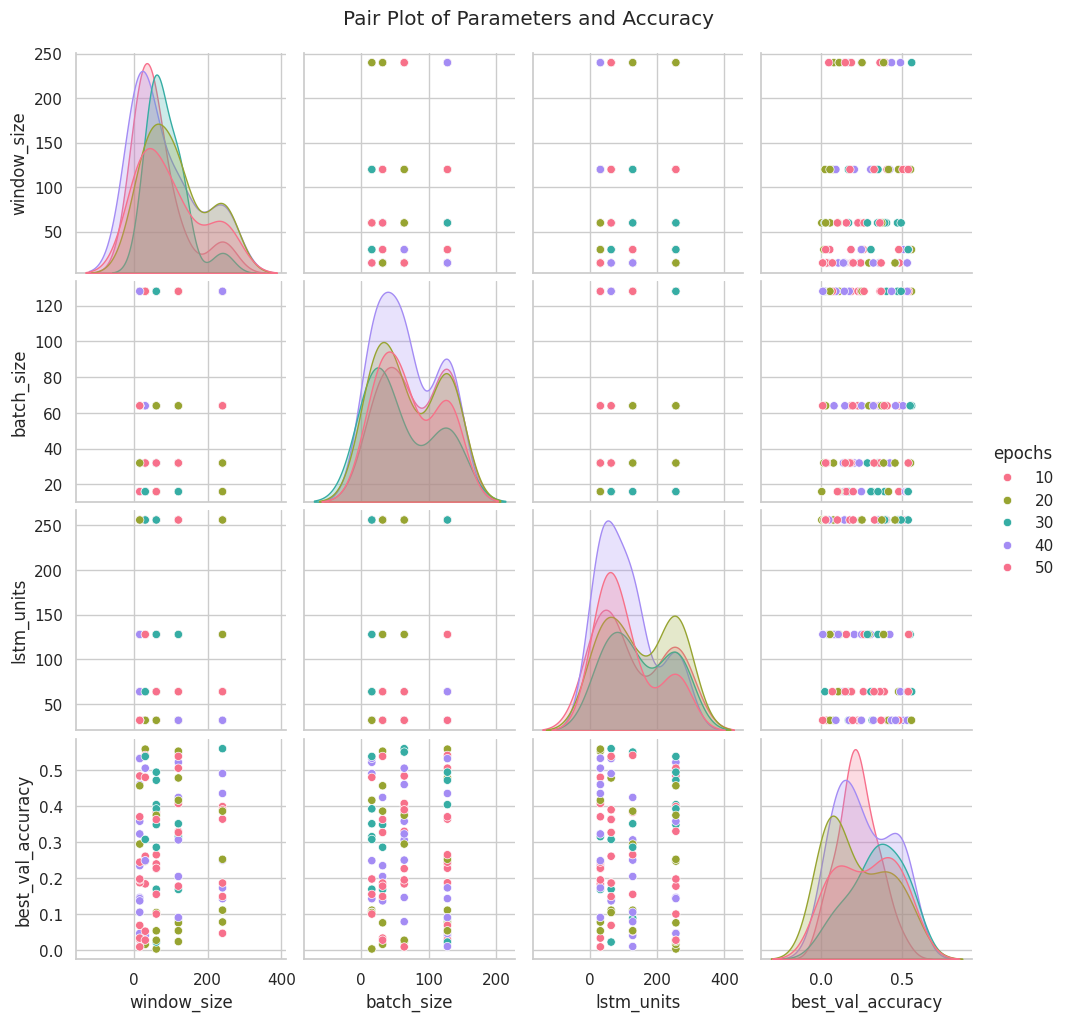
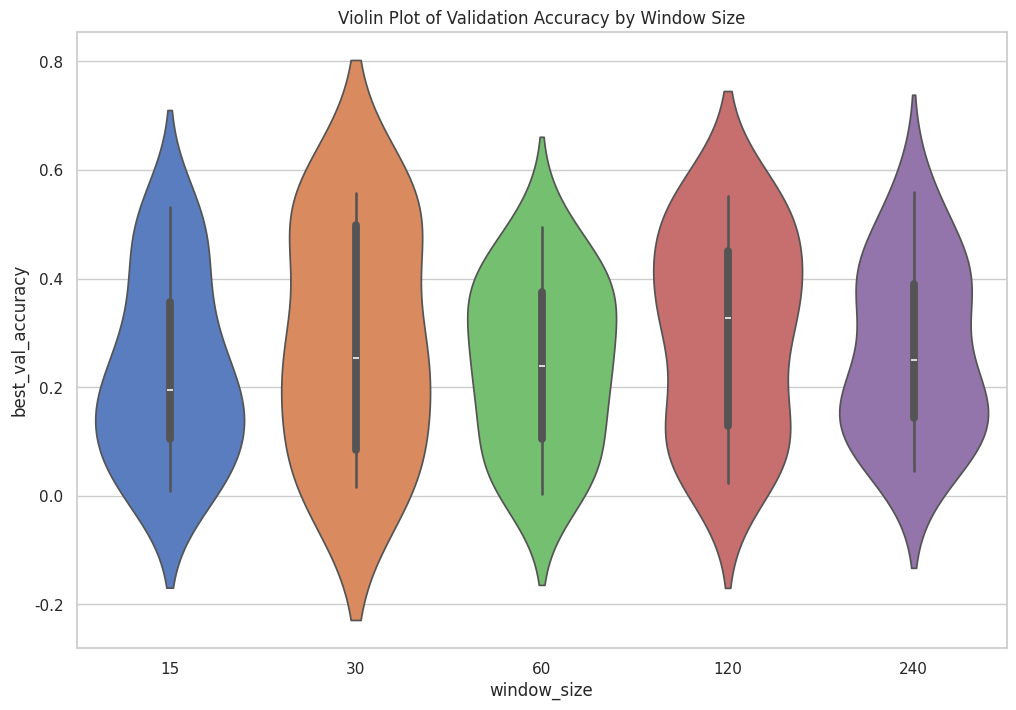
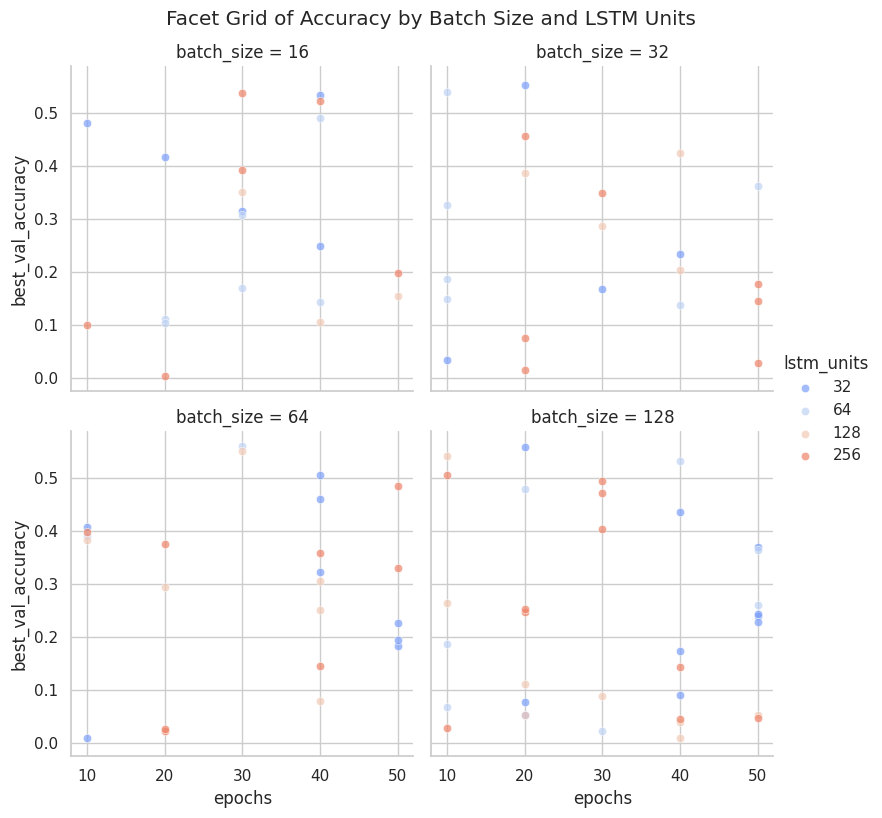
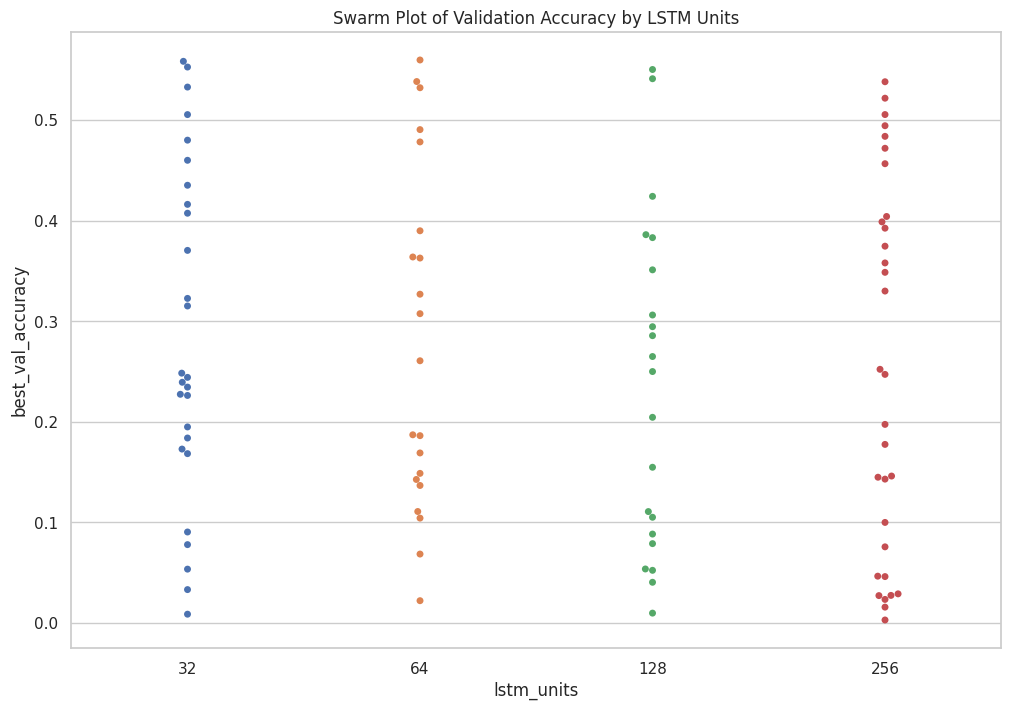

The script that saved these images, in order:
import numpy as np
import pandas as pd
import matplotlib.pyplot as plt
import seaborn as sns

# Mock data
np.random.seed(42)
data = {
    'epochs': np.random.choice([10, 20, 30, 40, 50], 100),
    'window_size': np.random.choice([15, 30, 60, 120, 240], 100),
    'batch_size': np.random.choice([16, 32, 64, 128], 100),
    'lstm_units': np.random.choice([32, 64, 128, 256], 100),
    'best_val_accuracy': np.random.rand(100) * 0.57  # Scale to max 0.57
}

df_results = pd.DataFrame(data)

def create_interesting_visualizations(df_results):
    sns.set_theme(style="whitegrid")
    
    # 1. Pair Plot
    sns.pairplot(df_results, hue='epochs', palette='husl')
    plt.suptitle('Pair Plot of Parameters and Accuracy', y=1.02)
    plt.show()
    
    # 2. Violin Plot
    plt.figure(figsize=(12, 8))
    sns.violinplot(x='window_size', y='best_val_accuracy', data=df_results, palette='muted')
    plt.title('Violin Plot of Validation Accuracy by Window Size')
    plt.show()
    
    # 3. Facet Grid
    g = sns.FacetGrid(df_results, col='batch_size', hue='lstm_units', palette='coolwarm', col_wrap=2, height=4)
    g.map(sns.scatterplot, 'epochs', 'best_val_accuracy', alpha=0.7)
    g.add_legend()
    plt.suptitle('Facet Grid of Accuracy by Batch Size and LSTM Units', y=1.02)
    plt.show()
    
    # 4. Swarm Plot
    plt.figure(figsize=(12, 8))
    sns.swarmplot(x='lstm_units', y='best_val_accuracy', data=df_results, palette='deep')
    plt.title('Swarm Plot of Validation Accuracy by LSTM Units')
    plt.show()

# Call the function to create visualizations
create_interesting_visualizations(df_results)